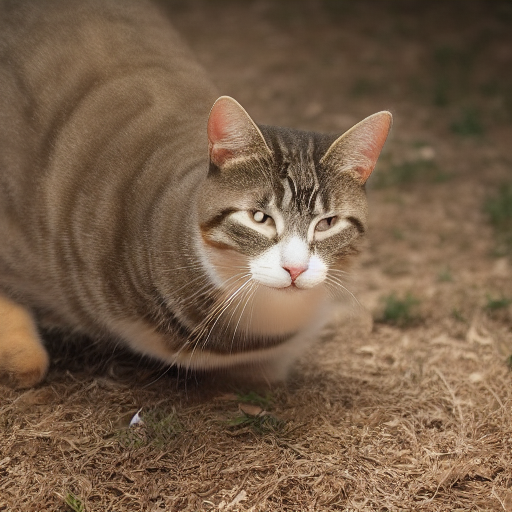
Generation parameters embedded in this image by AUTOMATIC1111 Stable Diffusion web UI or a fork of it (Forge, ...) (PNG 'parameters' text chunk):
cat
Steps: 10, Sampler: Euler, CFG scale: 7.0, Seed: 3932337969, Size: 512x512, Model hash: 6ce0161689, Model: v1-5-pruned-emaonly, Version: v1.7.0